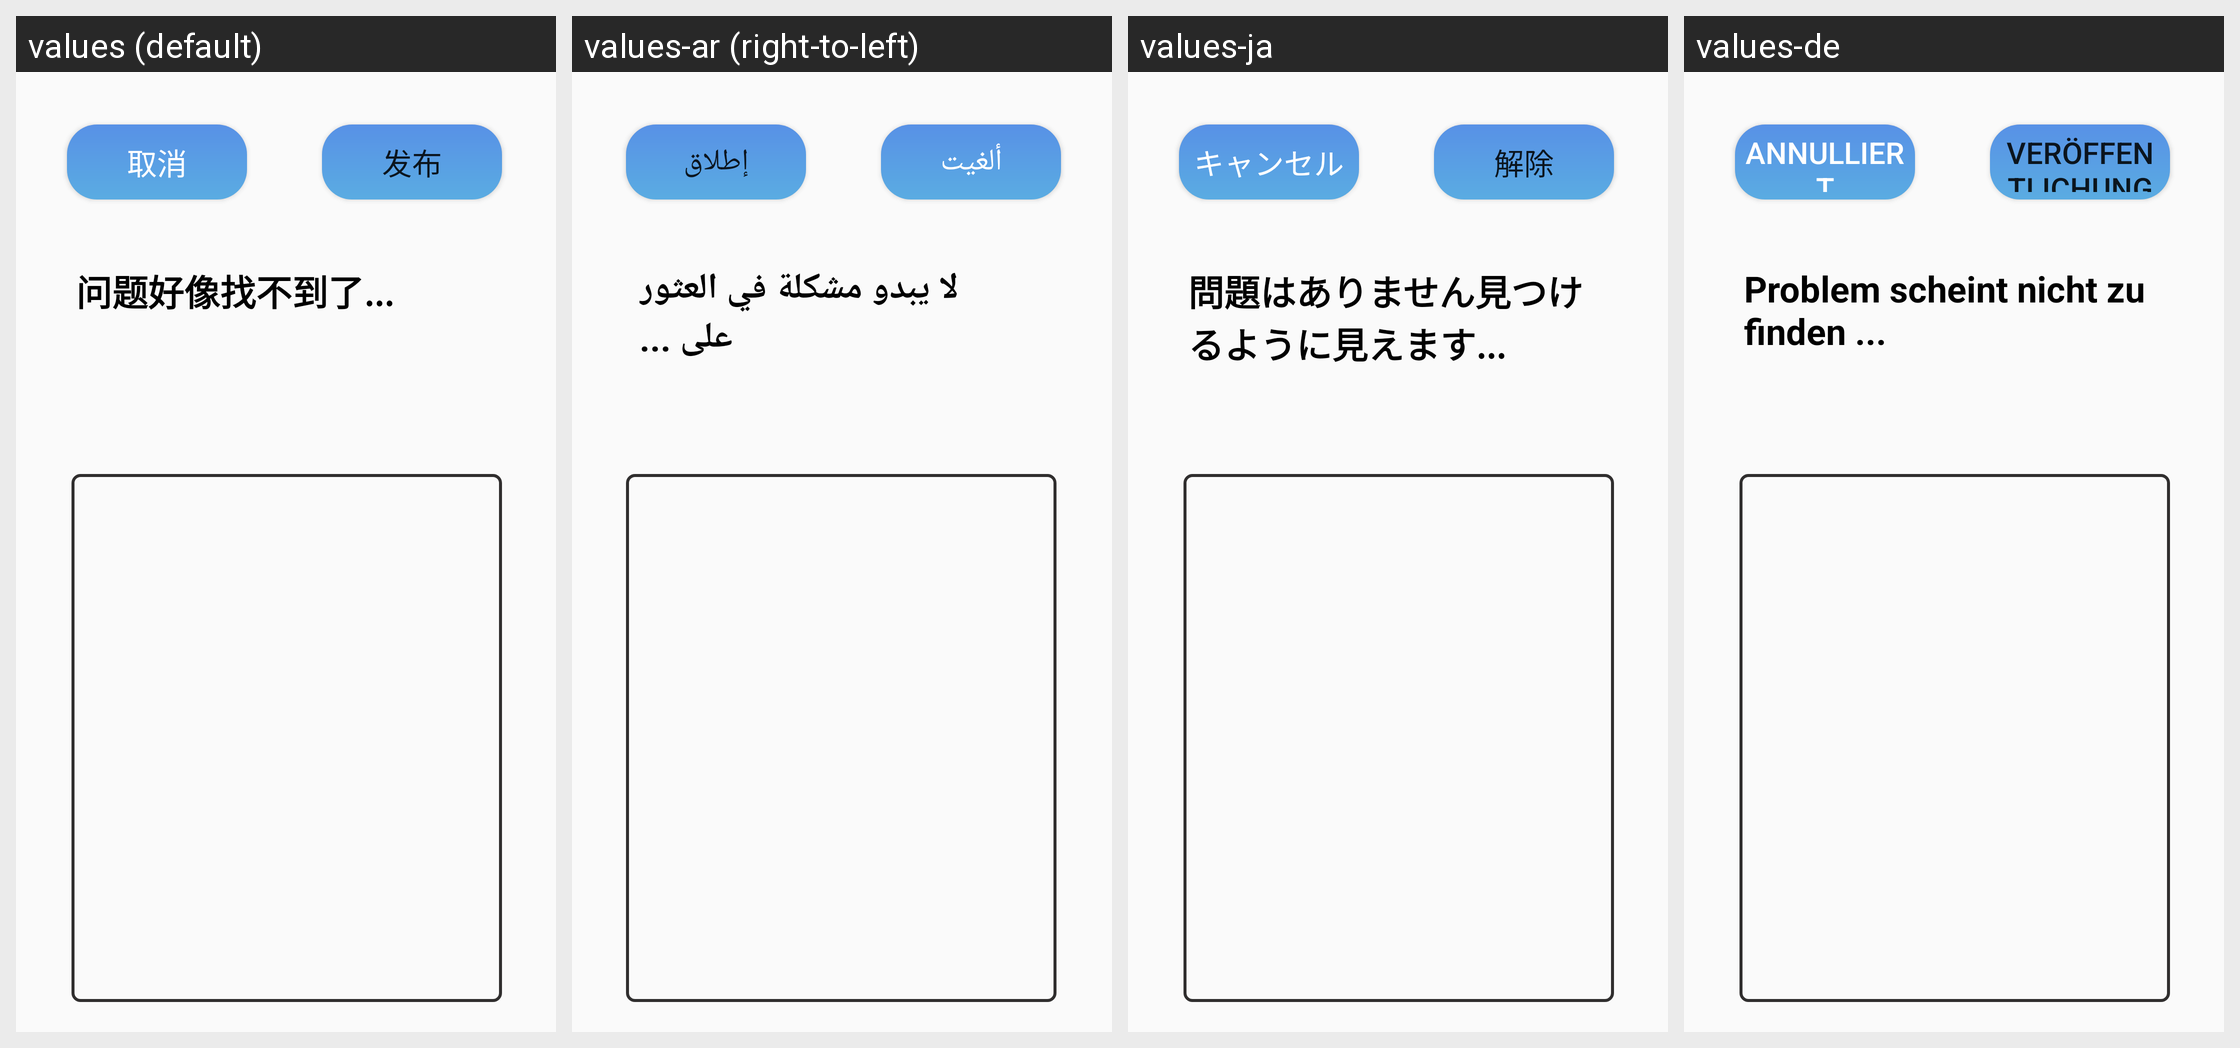

The same Android screen rendered under several of its app's locales, left to right. List the strings drawn on it with the default value and each locale's translation.
Android screen res/layout/activity_answer_question.xml rendered under 4 locales, left to right: values (default), values-ar (right-to-left), values-ja, values-de. Device: Nexus 5 (rendered at 1080×1920; each locale shown at half size, 540×960, under a caption strip naming it); theme AppTheme.
Other locales in the repository, not shown: values-en, values-es, values-fr, values-ko, values-pt, values-zh-rCN, values-zh-rTW.
Strings drawn on this screen, with the default value and each locale's value (text and hints the layout hard-codes appear in the picture but are not listed):

question_title
  values: 问题好像找不到了...
  values-ar: لا يبدو مشكلة في العثور على ...
  values-ja: 問題はありません見つけるように見えます...
  values-de: Problem scheint nicht zu finden ...

cancel
  values: 取消
  values-ar: ألغيت
  values-ja: キャンセル
  values-de: annulliert

post
  values: 发布
  values-ar: إطلاق
  values-ja: 解除
  values-de: Veröffentlichung
